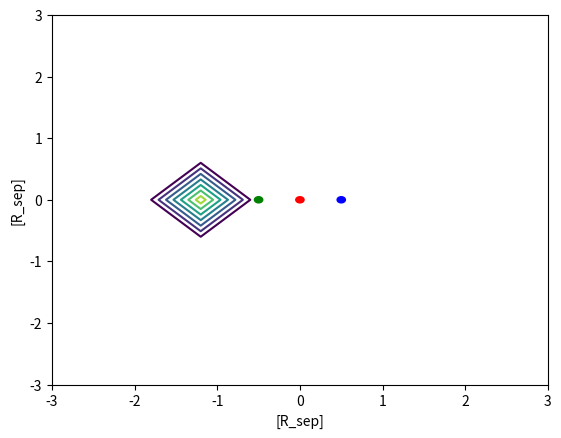

Here is the Python script that generated this plot:
import numpy as np
import matplotlib.pyplot as plt


xbins = 11
ybins = 11


grid = np.zeros(shape=(xbins,ybins))

grid[5,3] += 1

fig = plt.figure()
ax = fig.add_subplot(1, 1, 1)
circ_1 = plt.Circle((.5, 0), radius = .05, color = 'b')
circ_2 = plt.Circle((-.5, 0), radius = .05, color = 'g')
circ_mid = plt.Circle((0, 0), radius = .05, color = 'r')

x = np.linspace(-3, 3, xbins)
y = np.linspace(-3, 3, ybins)
X, Y = np.meshgrid(x, y)
plt.contour(x, y, grid)
#plt.scatter(xs, ys)
plt.xlabel('[R_sep]')
plt.ylabel('[R_sep]')
ax.add_artist(circ_1)
ax.add_artist(circ_2)
ax.add_artist(circ_mid)
plt.show()
